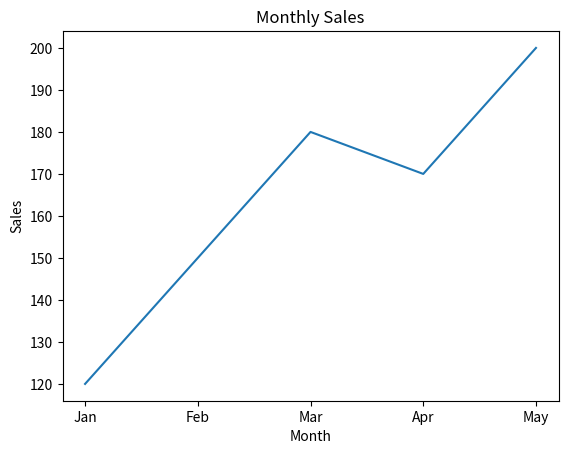

This chart was generated by the following Python code:
import pandas as pd
import seaborn as sns
import matplotlib.pyplot as plt

df = pd.DataFrame({
    "Month": ["Jan", "Feb", "Mar", "Apr", "May"],
    "Sales": [120, 150, 180, 170, 200]
})

sns.lineplot(x="Month", y="Sales", data=df)

plt.title("Monthly Sales")

plt.show()
